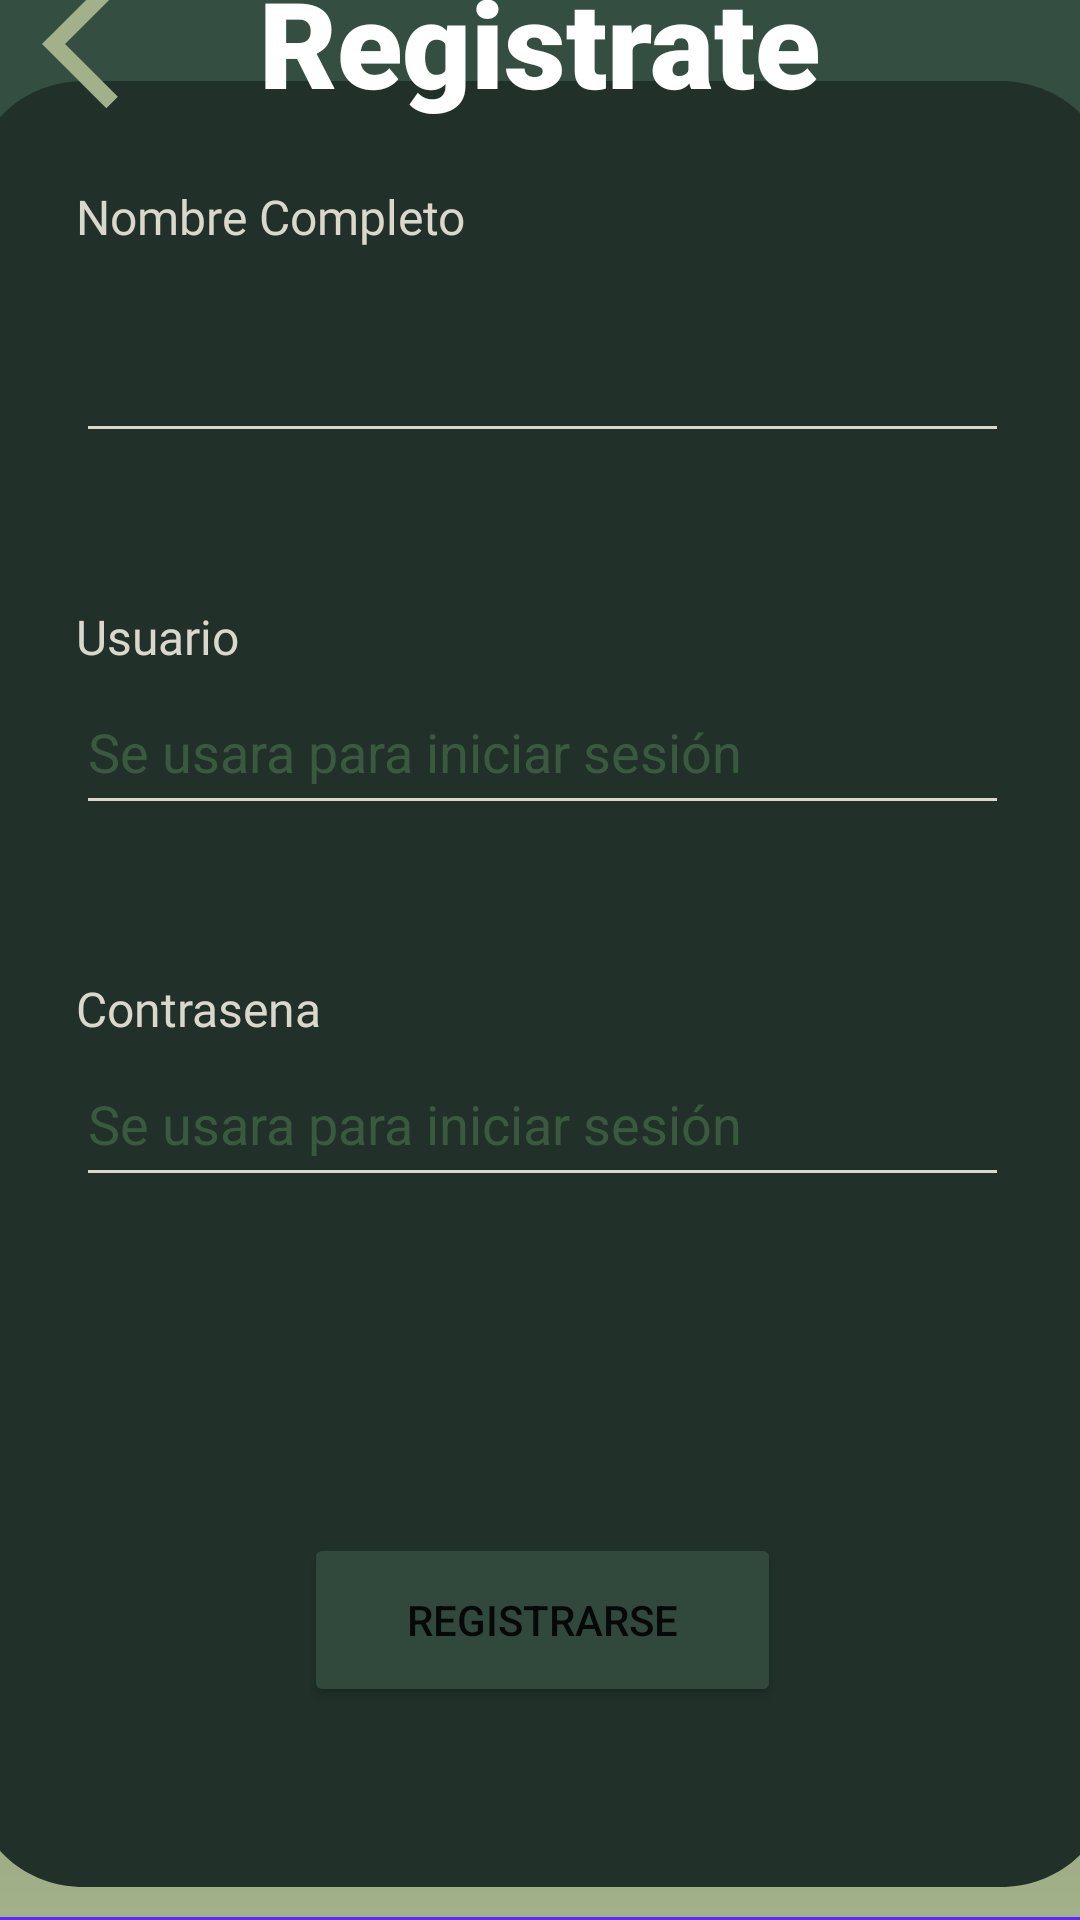

Here is an Android app screen rendered from its layout file. Give the layout XML and the strings, colors and styles it references.
<!-- AndroidManifest.xml: application theme Theme.ProyectoFormativo1B -->
<!-- res/layout/activity_register.xml -->
<?xml version="1.0" encoding="utf-8"?>
<androidx.constraintlayout.widget.ConstraintLayout xmlns:android="http://schemas.android.com/apk/res/android"
    xmlns:app="http://schemas.android.com/apk/res-auto"
    xmlns:tools="http://schemas.android.com/tools"
    android:id="@+id/main"
    android:layout_width="match_parent"
    android:layout_height="match_parent"
    android:background="#344E41"
    tools:context=".Register">

    <View
        android:id="@+id/view4"
        android:layout_width="413dp"
        android:layout_height="557dp"
        android:background="@drawable/fondo_register2"
        app:layout_constraintBottom_toBottomOf="parent"
        app:layout_constraintEnd_toEndOf="parent"
        app:layout_constraintStart_toStartOf="parent" />

    <View
        android:id="@+id/view5"
        android:layout_width="376dp"
        android:layout_height="602dp"
        android:background="@drawable/fondo_register"
        app:layout_constraintBottom_toBottomOf="@+id/view4"
        app:layout_constraintEnd_toEndOf="parent"
        app:layout_constraintHorizontal_bias="0.484"
        app:layout_constraintStart_toStartOf="parent"
        app:layout_constraintTop_toTopOf="parent"
        app:layout_constraintVertical_bias="0.714" />

    <TextView
        android:id="@+id/textView5"
        android:layout_width="wrap_content"
        android:layout_height="wrap_content"
        android:fontFamily="sans-serif-black"
        android:text="Registrate"
        android:textColor="#FFFFFF"
        android:textSize="40sp"
        app:layout_constraintBottom_toTopOf="@+id/view5"
        app:layout_constraintEnd_toEndOf="parent"
        app:layout_constraintStart_toStartOf="parent"
        app:layout_constraintTop_toTopOf="parent" />

    <EditText
        android:id="@+id/txtNombreRegistro"
        android:layout_width="311dp"
        android:layout_height="52dp"
        android:layout_marginTop="72dp"
        android:backgroundTint="#DAD7CD"
        android:ems="10"
        android:inputType="text"
        android:textColor="#DAD7CD"
        app:layout_constraintEnd_toEndOf="@+id/view5"
        app:layout_constraintHorizontal_bias="0.507"
        app:layout_constraintStart_toStartOf="@+id/view5"
        app:layout_constraintTop_toTopOf="@+id/view5" />

    <EditText
        android:id="@+id/txtContrasena"
        android:layout_width="311dp"
        android:layout_height="52dp"
        android:layout_marginTop="72dp"
        android:backgroundTint="#DAD7CD"
        android:ems="10"
        android:hint="Se usara para iniciar sesión"
        android:inputType="text"
        android:textColor="#DAD7CD"
        android:textColorHint="#3A5A40"
        app:layout_constraintEnd_toEndOf="@+id/view5"
        app:layout_constraintHorizontal_bias="0.507"
        app:layout_constraintStart_toStartOf="@+id/view5"
        app:layout_constraintTop_toBottomOf="@+id/txtUsuario" />

    <EditText
        android:id="@+id/txtUsuario"
        android:layout_width="311dp"
        android:layout_height="52dp"
        android:layout_marginTop="72dp"
        android:backgroundTint="#DAD7CD"
        android:ems="10"
        android:hint="Se usara para iniciar sesión"
        android:inputType="text"
        android:textColor="#DAD7CD"
        android:textColorHint="#3A5A40"
        app:layout_constraintEnd_toEndOf="@id/view5"
        app:layout_constraintHorizontal_bias="0.507"
        app:layout_constraintStart_toStartOf="@+id/view5"
        app:layout_constraintTop_toBottomOf="@+id/txtNombreRegistro" />

    <TextView
        android:id="@+id/textView13"
        android:layout_width="wrap_content"
        android:layout_height="wrap_content"
        android:fontFamily="@font/albert_sans"
        android:text="Nombre Completo"
        android:textColor="#DAD7CD"
        android:textSize="16sp"
        app:layout_constraintBottom_toTopOf="@+id/view4"
        app:layout_constraintEnd_toEndOf="@+id/txtNombreRegistro"
        app:layout_constraintHorizontal_bias="0.0"
        app:layout_constraintStart_toStartOf="@+id/txtNombreRegistro" />

    <TextView
        android:id="@+id/textView7"
        android:layout_width="wrap_content"
        android:layout_height="wrap_content"
        android:fontFamily="@font/albert_sans"
        android:text="Usuario"
        android:textColor="#DAD7CD"
        android:textSize="16sp"
        app:layout_constraintBottom_toTopOf="@+id/txtUsuario"
        app:layout_constraintEnd_toEndOf="@+id/txtUsuario"
        app:layout_constraintHorizontal_bias="0.0"
        app:layout_constraintStart_toStartOf="@+id/txtUsuario" />

    <TextView
        android:id="@+id/textView8"
        android:layout_width="wrap_content"
        android:layout_height="wrap_content"
        android:fontFamily="@font/albert_sans"
        android:text="Contrasena"
        android:textColor="#DAD7CD"
        android:textSize="16sp"
        app:layout_constraintBottom_toTopOf="@+id/txtContrasena"
        app:layout_constraintEnd_toEndOf="@+id/txtContrasena"
        app:layout_constraintHorizontal_bias="0.0"
        app:layout_constraintStart_toStartOf="@+id/txtContrasena" />

    <Button
        android:id="@+id/btnRegister"
        android:layout_width="159dp"
        android:layout_height="58dp"
        android:backgroundTint="#31493D"
        android:text="Registrarse"
        app:cornerRadius="20dp"
        app:layout_constraintBottom_toBottomOf="@+id/view5"
        app:layout_constraintEnd_toEndOf="@+id/view5"
        app:layout_constraintHorizontal_bias="0.502"
        app:layout_constraintStart_toStartOf="@+id/view5"
        app:layout_constraintTop_toBottomOf="@+id/txtContrasena"
        app:layout_constraintVertical_bias="0.651" />

    <ImageView
        android:id="@+id/imgBack1"
        android:layout_width="66dp"
        android:layout_height="52dp"
        app:layout_constraintBottom_toBottomOf="@+id/textView5"
        app:layout_constraintEnd_toStartOf="@+id/textView5"
        app:layout_constraintHorizontal_bias="0.347"
        app:layout_constraintStart_toStartOf="parent"
        app:layout_constraintTop_toTopOf="@+id/textView5"
        app:layout_constraintVertical_bias="1.0"
        app:srcCompat="@drawable/baseline_back" />

</androidx.constraintlayout.widget.ConstraintLayout>
<!-- resources referenced by this layout -->
<resources>
  <!-- drawable baseline_back (drawable) -->
  <vector xmlns:android="http://schemas.android.com/apk/res/android" android:autoMirrored="true" android:height="24dp" android:tint="#A3B18A" android:viewportHeight="24" android:viewportWidth="24" android:width="24dp">
        
      <path android:fillColor="@android:color/white" android:pathData="M11.67,3.87L9.9,2.1 0,12l9.9,9.9 1.77,-1.77L3.54,12z"/>
      
  </vector>
  <!-- drawable fondo_register (drawable) -->
  <vector xmlns:android="http://schemas.android.com/apk/res/android"
      android:width="318dp"
      android:height="582dp"
      android:viewportWidth="318"
      android:viewportHeight="582">
      <path
          android:fillColor="#FF213129"
          android:pathData="M0 30c0-16.57 13.43-30 30-30h258c16.57 0 30 13.43 30 30v522c0 16.57-13.43 30-30 30h-258c-16.57 0-30-13.43-30-30z"/>
  </vector>
  <!-- drawable fondo_register2 (drawable) -->
  <?xml version="1.0" encoding="UTF-8"?>
  <shape xmlns:android="http://schemas.android.com/apk/res/android">
      <gradient
          android:startColor="#344E41"
          android:endColor="#A3B18A"
          android:angle="270"
          />
      <stroke
          android:color="#5E27FD"
          android:width="1dp"
          />
  </shape>
  <style name="Theme.ProyectoFormativo1B" parent="Theme.MaterialComponents.DayNight.DarkActionBar">"&gt;
          
          <item name="colorPrimary">@color/purple_500</item>
          <item name="colorPrimaryVariant">@color/purple_700</item>
          <item name="colorOnPrimary">@color/white</item>
          
          <item name="colorSecondary">@color/teal_200</item>
          <item name="colorSecondaryVariant">@color/teal_700</item>
          <item name="colorOnSecondary">@color/black</item>
          
          <item name="android:statusBarColor">?attr/colorPrimaryVariant</item>
          
      </style>
  <!-- not gathered from this repository: default colours our renderer supplied (Android Studio template values) -->
  <color name="purple_500">#FF6200EE</color>
  <color name="purple_700">#FF3700B3</color>
  <color name="teal_200">#FF03DAC5</color>
  <color name="teal_700">#FF018786</color>
  <color name="black">#FF000000</color>
  <color name="white">#FFFFFFFF</color>
</resources>
